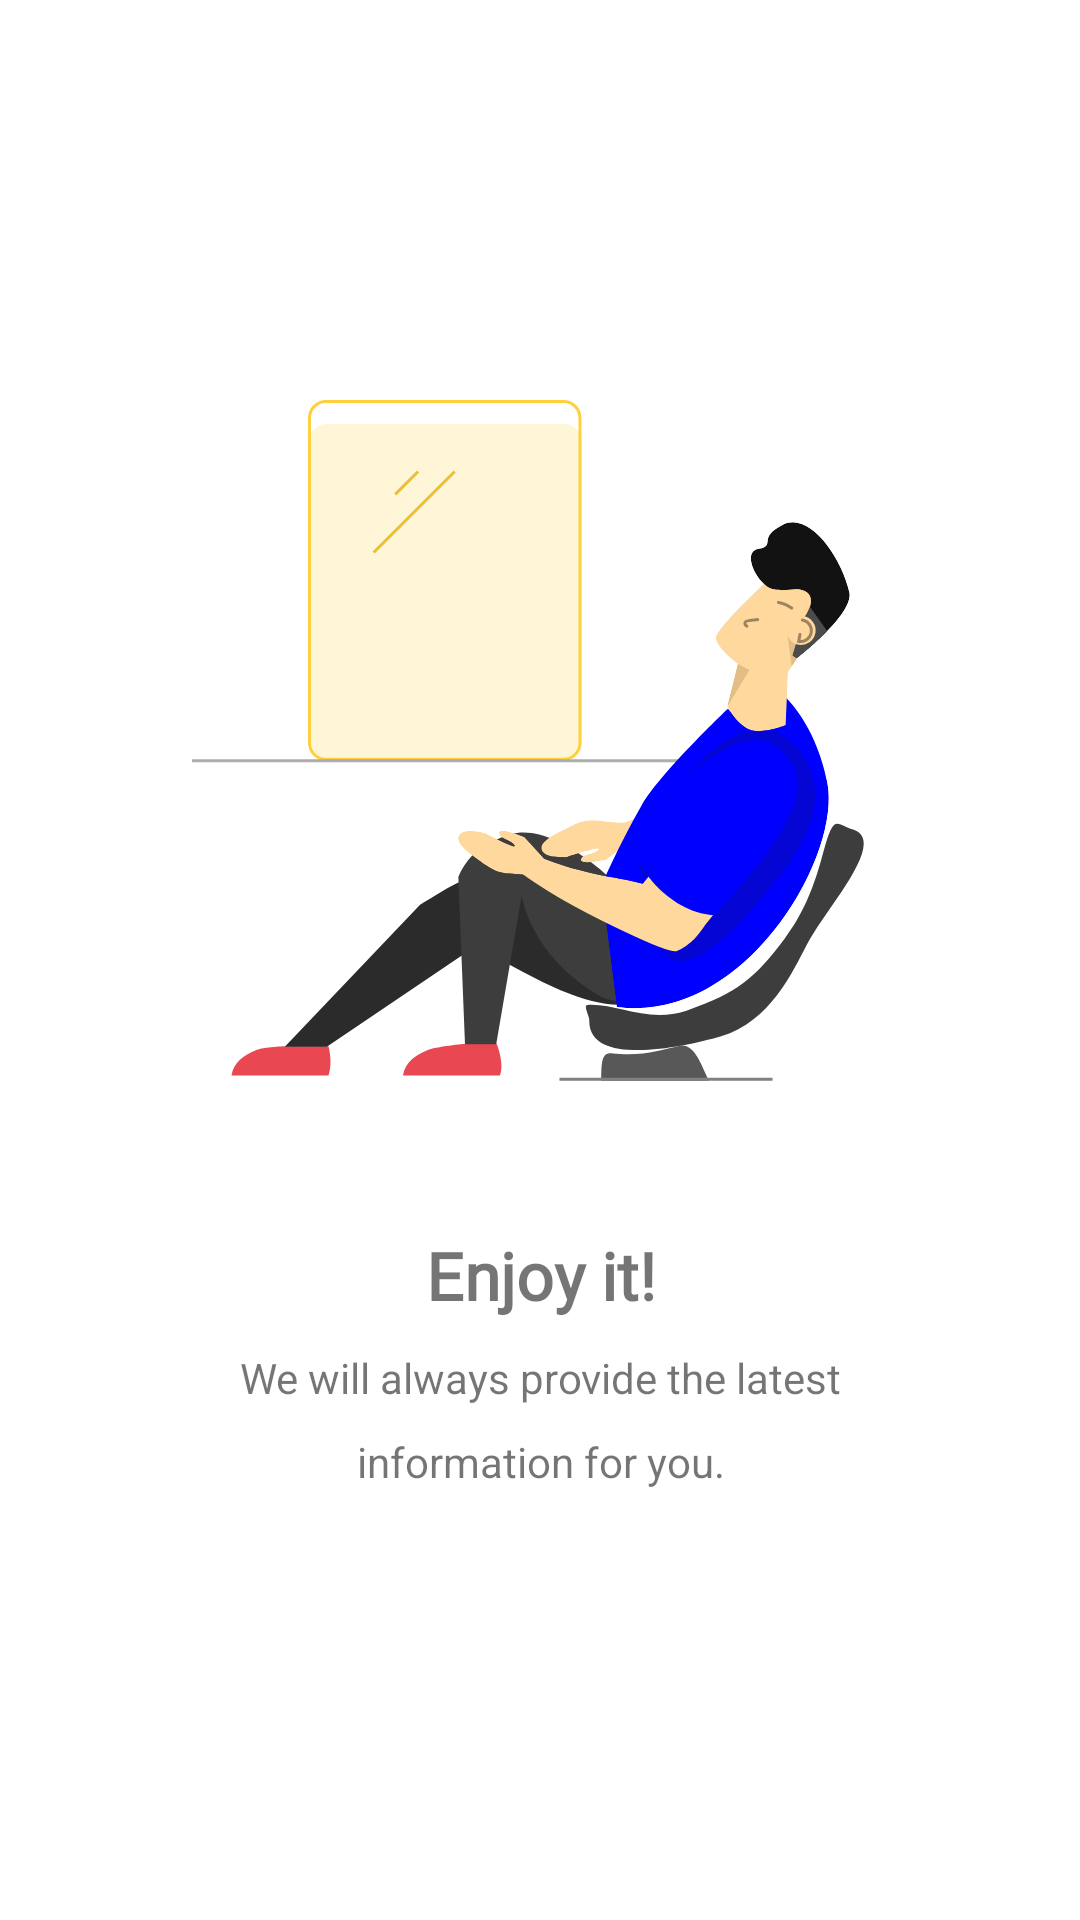

Layout XML and referenced resources for this Android screen:
<!-- AndroidManifest.xml: application theme Theme.Ebusantara.NoActionBar -->
<!-- res/layout/layout_info.xml -->
<?xml version="1.0" encoding="utf-8"?>
<LinearLayout xmlns:android="http://schemas.android.com/apk/res/android"
    xmlns:app="http://schemas.android.com/apk/res-auto"
    android:id="@+id/linearLayout"
    android:layout_width="match_parent"
    android:layout_height="match_parent"
    android:layout_gravity="center"
    android:gravity="center"
    android:orientation="vertical">

    <ImageView
        android:id="@+id/imageView"
        android:layout_width="match_parent"
        android:layout_height="wrap_content"
        app:srcCompat="@drawable/ic_illustrator_enjoy"
        android:contentDescription="@string/str_enjoy_it" />

    <TextView
        android:id="@+id/textView"
        android:layout_width="match_parent"
        android:layout_height="wrap_content"
        android:textSize="@dimen/s22"
        android:textStyle="bold"
        android:fontFamily="@font/nunito_extrabold"
        android:gravity="center"
        android:layout_marginTop="@dimen/m50"
        android:text="@string/str_enjoy_it" />

    <TextView
        android:id="@+id/textView3"
        android:layout_width="match_parent"
        android:layout_height="wrap_content"
        android:padding="10dp"
        android:layout_marginStart="@dimen/m50"
        android:layout_marginEnd="@dimen/m50"
        android:gravity="center"
        android:lineHeight="28dp"
        android:text="@string/info_enjoy" />

</LinearLayout>
<!-- resources referenced by this layout -->
<resources>
  <dimen name="m50">50dp</dimen>
  <dimen name="s22">22sp</dimen>
  <!-- drawable ic_illustrator_enjoy: vector/xml drawable (drawable, 11324 chars, omitted) -->
  <string name="info_enjoy">We will always provide the latest information for you.</string>
  <string name="str_enjoy_it">Enjoy it!</string>
  <style name="Theme.Ebusantara.NoActionBar" parent="Theme.MaterialComponents.DayNight.NoActionBar">
          <item name="android:windowNoTitle">true</item>
          <item name="android:windowActionBar">false</item>
      </style>
</resources>
